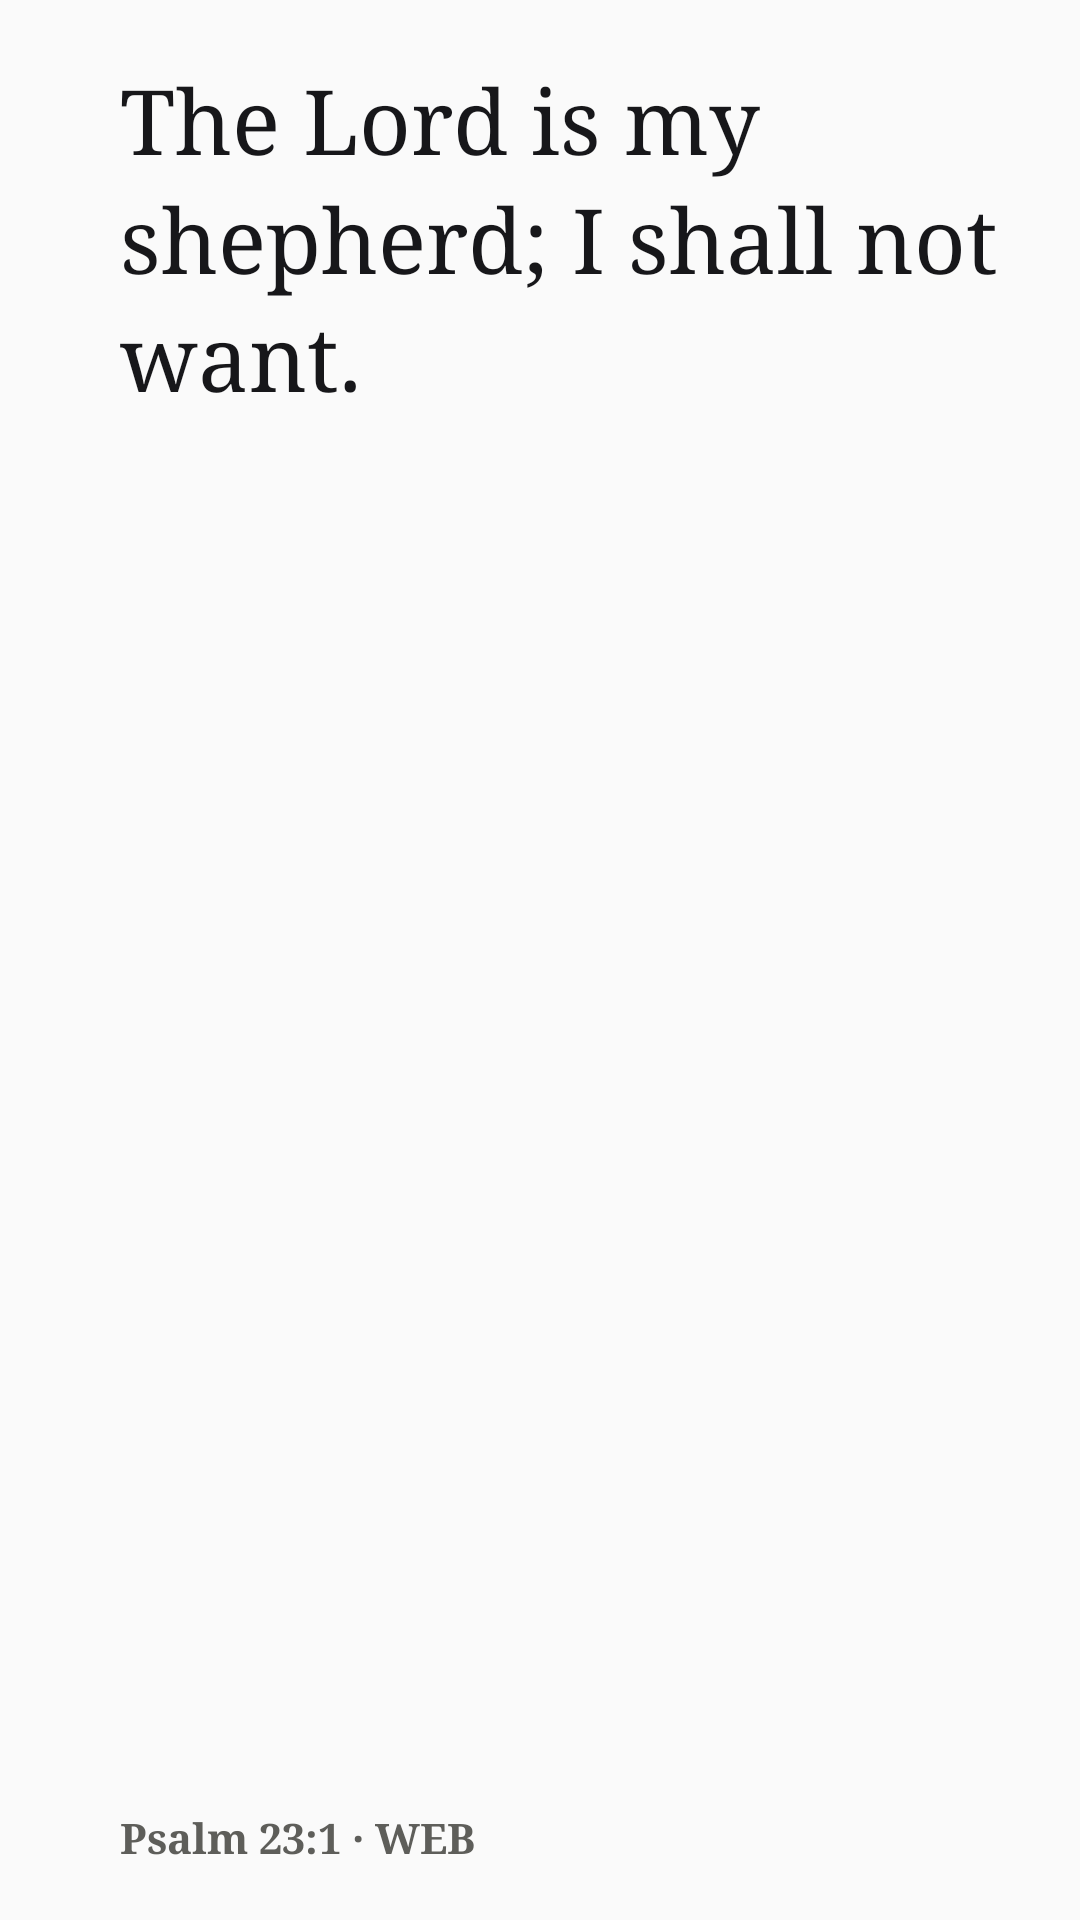

The Android layout XML behind this screen, and the referenced resources:
<!-- AndroidManifest.xml: application theme AppTheme -->
<!-- res/layout/widget_preview_verse.xml -->
<?xml version="1.0" encoding="utf-8"?>
<FrameLayout xmlns:android="http://schemas.android.com/apk/res/android"
    android:layout_width="match_parent"
    android:layout_height="match_parent"
    android:padding="4dp">

    <ImageView
        android:layout_width="match_parent"
        android:layout_height="match_parent"
        android:scaleType="fitXY"
        android:src="@drawable/widget_card"
        android:tint="@color/widget_preview_border" />

    <ImageView
        android:layout_width="match_parent"
        android:layout_height="match_parent"
        android:layout_margin="1dp"
        android:scaleType="fitXY"
        android:src="@drawable/widget_card"
        android:tint="@color/widget_preview_surface" />

    <LinearLayout
        android:layout_width="match_parent"
        android:layout_height="match_parent"
        android:orientation="horizontal"
        android:paddingStart="18dp"
        android:paddingTop="16dp"
        android:paddingEnd="18dp"
        android:paddingBottom="14dp">

        <ImageView
            android:layout_width="4dp"
            android:layout_height="match_parent"
            android:layout_marginEnd="14dp"
            android:scaleType="fitXY"
            android:src="@drawable/widget_bar"
            android:tint="@color/widget_preview_accent" />

        <LinearLayout
            android:layout_width="0dp"
            android:layout_height="match_parent"
            android:layout_weight="1"
            android:orientation="vertical">

            <TextView
                android:layout_width="match_parent"
                android:layout_height="0dp"
                android:layout_weight="1"
                android:ellipsize="end"
                android:fontFamily="serif"
                android:lineSpacingMultiplier="1.12"
                android:text="The Lord is my shepherd; I shall not want."
                android:textColor="@color/widget_preview_foreground"
                android:autoSizeMaxTextSize="30sp"
                android:autoSizeMinTextSize="13sp"
                android:autoSizeStepGranularity="1sp"
                android:autoSizeTextType="uniform"
                android:textSize="19sp" />

            <TextView
                android:layout_width="match_parent"
                android:layout_height="wrap_content"
                android:layout_marginTop="6dp"
                android:fontFamily="serif"
                android:maxLines="1"
                android:text="Psalm 23:1 · WEB"
                android:textColor="@color/widget_preview_muted"
                android:textSize="14sp"
                android:textStyle="bold" />
        </LinearLayout>
    </LinearLayout>
</FrameLayout>
<!-- resources referenced by this layout -->
<resources>
  <color name="widget_preview_accent">#D96878</color>
  <color name="widget_preview_border">#D9D8D3</color>
  <color name="widget_preview_foreground">#17171A</color>
  <color name="widget_preview_muted">#5E5E5A</color>
  <color name="widget_preview_surface">#EEEEEA</color>
  <style name="AppTheme" parent="Theme.AppCompat.Light.DarkActionBar">
          
          <item name="colorPrimary">@color/colorPrimary</item>
          <item name="colorPrimaryDark">@color/colorPrimaryDark</item>
          <item name="colorAccent">@color/colorAccent</item>
      </style>
  <!-- not gathered from this repository: default colours our renderer supplied (Android Studio template values) -->
  <color name="colorPrimary">#FF6200EE</color>
  <color name="colorPrimaryDark">#FF3700B3</color>
  <color name="colorAccent">#FF03DAC5</color>
</resources>
